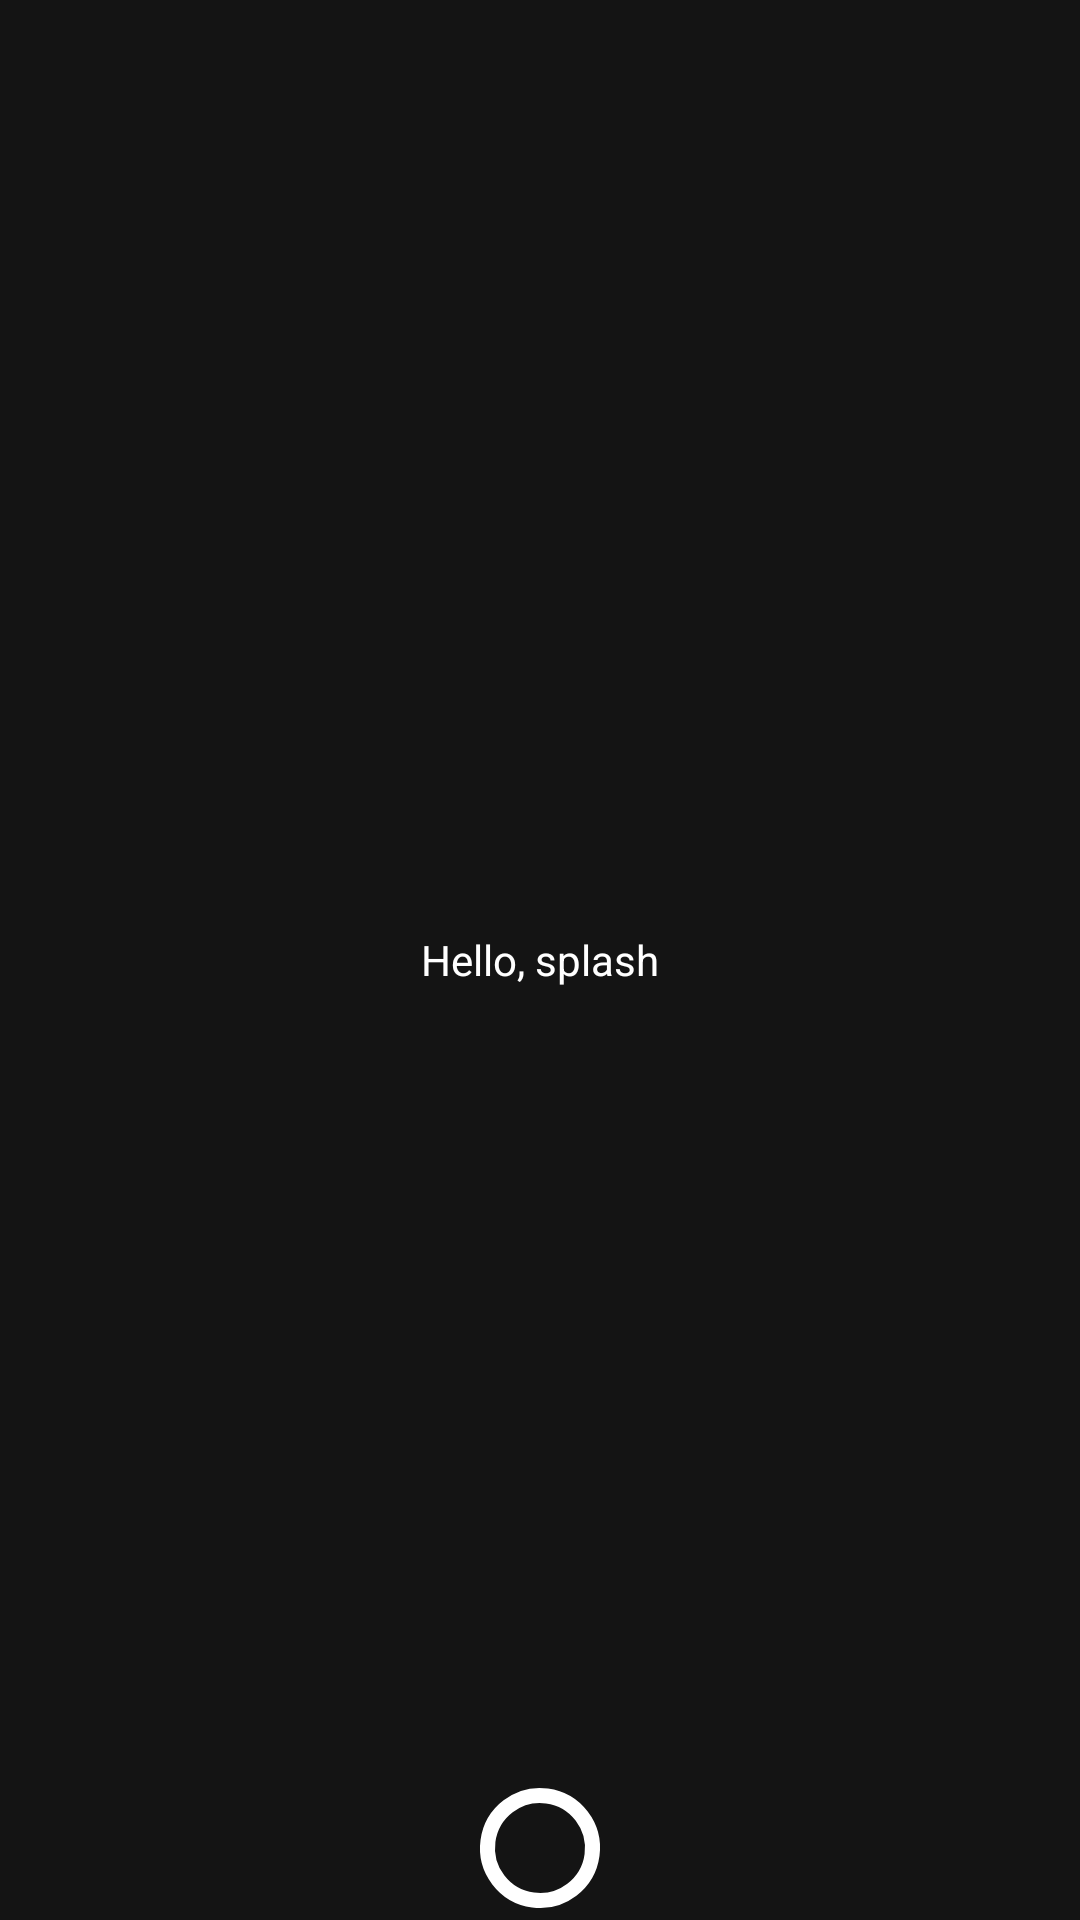

Produce the Android XML layout that renders to this screen, including the resource entries it uses.
<!-- AndroidManifest.xml: activity theme Theme.MusicCreator.Splash -->
<!-- res/layout/activity_splash.xml -->
<?xml version="1.0" encoding="utf-8"?>
<RelativeLayout xmlns:android="http://schemas.android.com/apk/res/android"
    xmlns:app="http://schemas.android.com/apk/res-auto"
    xmlns:tools="http://schemas.android.com/tools"
    android:id="@+id/main"
    android:layout_width="match_parent"
    android:layout_height="match_parent"
    android:background="@color/themeColor"
    tools:context=".UI.Activity.SplashActivity">

    <TextView
        android:layout_width="match_parent"
        android:layout_height="wrap_content"
        android:layout_centerInParent="true"
        android:gravity="center"
        android:text="Hello, splash"
        android:textColor="@color/white"
        android:textSize="@dimen/_20sdp" />

    <com.google.android.material.progressindicator.CircularProgressIndicator
        android:id="@+id/progressBar"
        android:layout_width="match_parent"
        android:layout_height="wrap_content"
        android:layout_alignParentBottom="true"
        android:layout_centerHorizontal="true"
        android:layout_marginBottom="@dimen/_22sdp"
        app:indicatorColor="@color/white"
        app:trackColor="@color/white"
        app:trackCornerRadius="25dp"
        app:trackThickness="5dp" />

</RelativeLayout>
<!-- resources referenced by this layout -->
<resources>
  <color name="themeColor">#141414</color>
  <color name="white">#FFFFFFFF</color>
  <style name="Theme.MusicCreator.Splash" parent="Theme.Material3.DayNight.NoActionBar">
          
          <item name="android:windowBackground">@color/splash</item>
          <item name="android:statusBarColor">@color/splash</item>
          
          <item name="android:windowLightStatusBar">false</item>
  
          
          <item name="android:windowDrawsSystemBarBackgrounds">true</item>
          <item name="android:windowTranslucentStatus">false</item>
          <item name="android:fitsSystemWindows">false</item>
  
          
          <item name="android:navigationBarColor">@color/splash</item>
          <item name="android:windowLightNavigationBar">false</item>
      </style>
  <color name="splash">#141414</color>
</resources>
